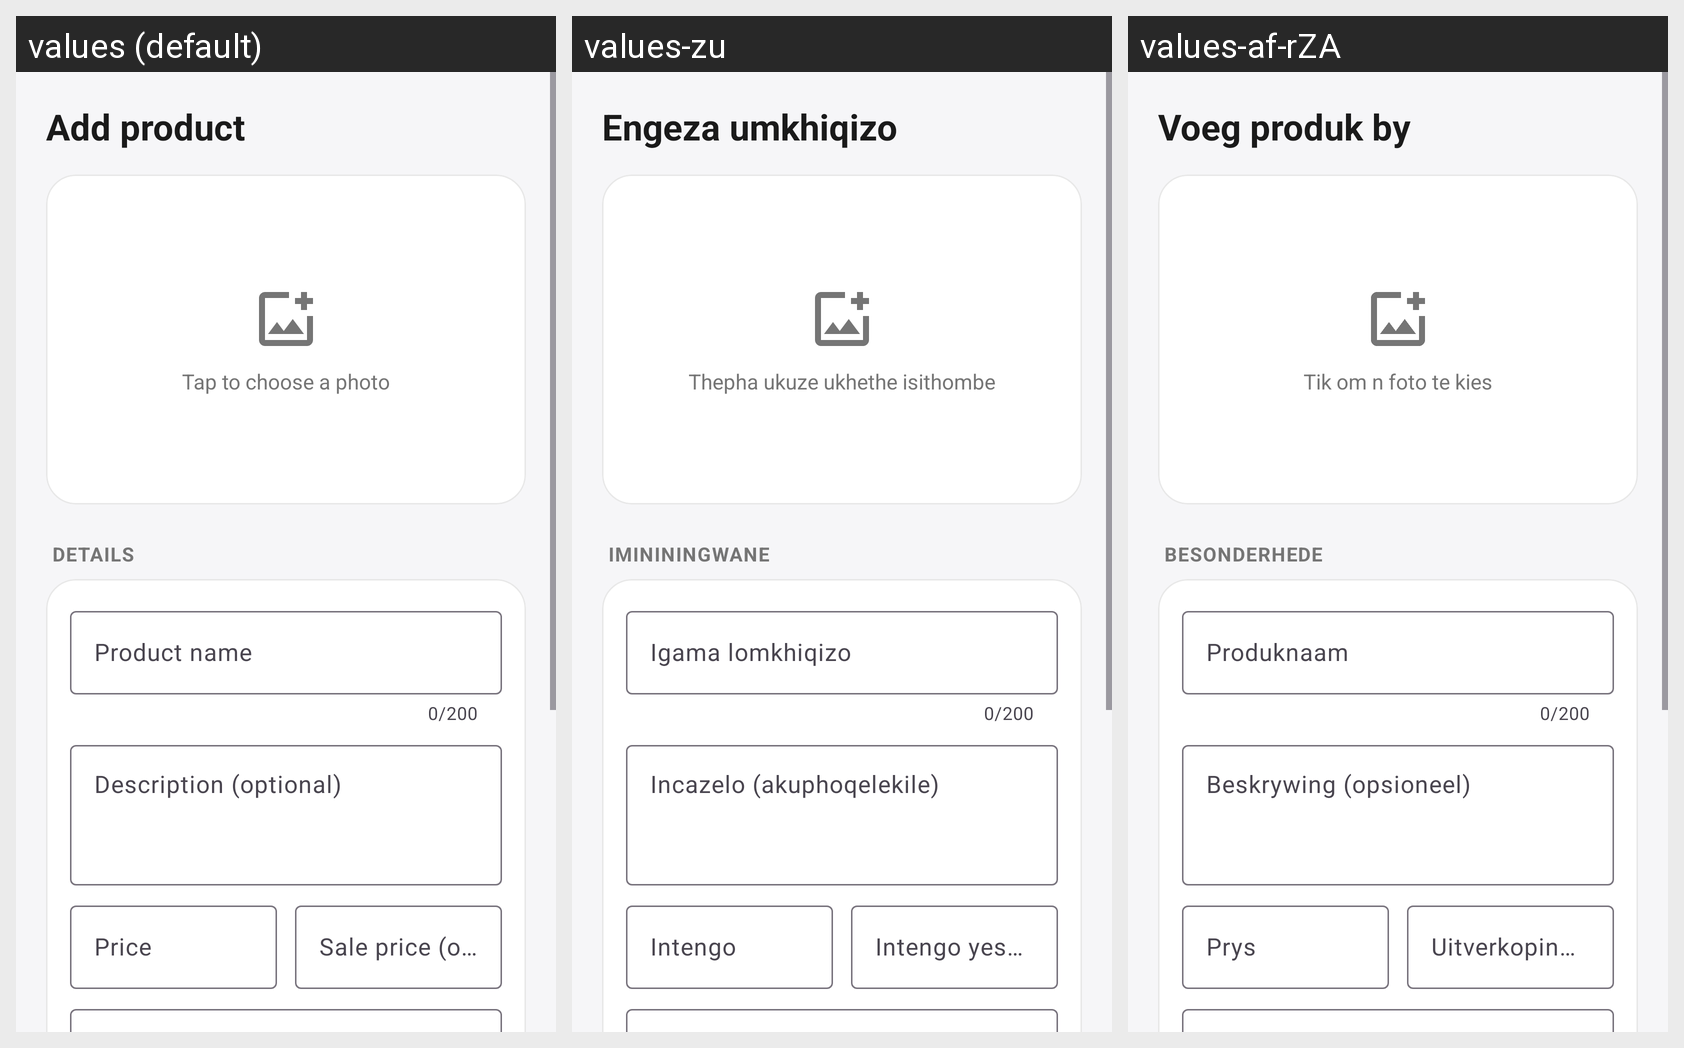

The Android screen above is rendered under several locales of the same app. Produce the string resources it draws, with the default and per-locale values.
Android screen res/layout/fragment_admin_add_product.xml rendered under 3 locales, left to right: values (default), values-zu, values-af-rZA. Device: Nexus 5 (rendered at 1080×1920; each locale shown at half size, 540×960, under a caption strip naming it); theme Theme.Prog7314P2.
Strings drawn on this screen, with the default value and each locale's value (text and hints the layout hard-codes, and strings that could not be matched under every locale, appear in the picture but are not listed):

admin_add_product
  values: Add product
  values-zu: Engeza umkhiqizo
  values-af-rZA: Voeg produk by

admin_tap_to_choose_photo
  values: Tap to choose a photo
  values-zu: Thepha ukuze ukhethe isithombe
  values-af-rZA: Tik om n foto te kies

admin_section_details
  values: Details
  values-zu: Imininingwane
  values-af-rZA: Besonderhede

admin_name
  values: Product name
  values-zu: Igama lomkhiqizo
  values-af-rZA: Produknaam

admin_description
  values: Description (optional)
  values-zu: Incazelo (akuphoqelekile)
  values-af-rZA: Beskrywing (opsioneel)

admin_price
  values: Price
  values-zu: Intengo
  values-af-rZA: Prys

admin_sale_price
  values: Sale price (optional)
  values-zu: Intengo yesaphulelo (akuphoqelekile)
  values-af-rZA: Uitverkopingsprys (opsioneel)
